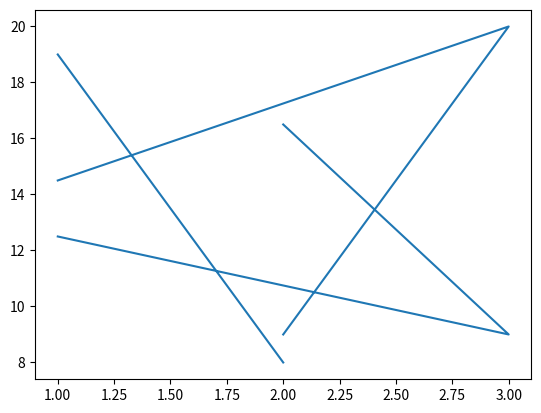

Python code for this plot: (Note: this script raises an exception after producing the figure.)
# -*- coding: utf-8 -*-
"""
Created on Wed Sep 20 15:45:14 2023

@author: suraj
"""

'''Python
Q.1
Write a Pandas program to replace the 'qualify' column contains the values 'yes' and 'no' with True and False. 
Sample Python dictionary data and list labels:
exam_data = {'name': ['Ram', 'Sham', 'Krishna', 'Ramkrishna', 'Shubhendu', 'Mahesh', 'Matthew', 'Laura', 'Kevin', 'Jonas'],
'score': [12.5, 9, 16.5, np.nan, 9, 20, 14.5, np.nan, 8, 19],
'attempts': [1, 3, 2, 3, 2, 3, 1, 1, 2, 1],
'qualify': ['yes', 'no', 'yes', 'no', 'no', 'yes', 'yes', 'no', 'no', 'yes']}
labels = ['a', 'b', 'c', 'd', 'e', 'f', 'g', 'h', 'i', 'j']
'''
import pandas as pd
import numpy as np
exam_data = {
             'name': ['Ram', 'Sham', 'Krishna', 'Ramkrishna', 'Shubhendu', 'Mahesh', 'Matthew', 'Laura', 'Kevin', 'Jonas'],
             'score': [12.5, 9, 16.5, np.nan, 9, 20, 14.5, np.nan, 8, 19],
             'attempts': [1, 3, 2, 3, 2, 3, 1, 1, 2, 1],
             'qualify': ['yes', 'no', 'yes', 'no', 'no', 'yes', 'yes', 'no', 'no', 'yes']
             }
labels = ['a', 'b', 'c', 'd', 'e', 'f', 'g', 'h', 'i', 'j']
df= pd.DataFrame(exam_data, index=labels)
df
lst=df['qualify']
lst
for i in lst:
    if i=='yes':
        print('True')
    else:
        print('False')

#Q2Write a Python program to plot two or more lines  with different styles. 
import matplotlib.pyplot as plt
plt.plot(df['attempts'],df['score'])
plt.show()


#Q.3 Create an array[1,2,3] write L1 and L2 norm value for it
import numpy as np
from numpy import norm
array=[1,2,3]
arr=np.array
arr
l1=norm.arr()



#Q.4 Write a NumPy program create [[1, 0], [1, 2]] square array and  
#compute the determinant of a given square array.
import numpy as np 
from numpy import linalg
array=[[1,0],[1,2]]
arr=np.array([[0,1],[0,2]])
arr
a=np.linalg.det(arr)
a
#Q.5 Write a Python function to find the kth smallest element in a list.
lst=[1,2,3,4]
min(lst)
#############################
lst=[1,2,3,4]
lst=[10,15,9,8,20]
small=lambda x : min(lst)
p=small(lst)
print(p)
lst.index(p)
